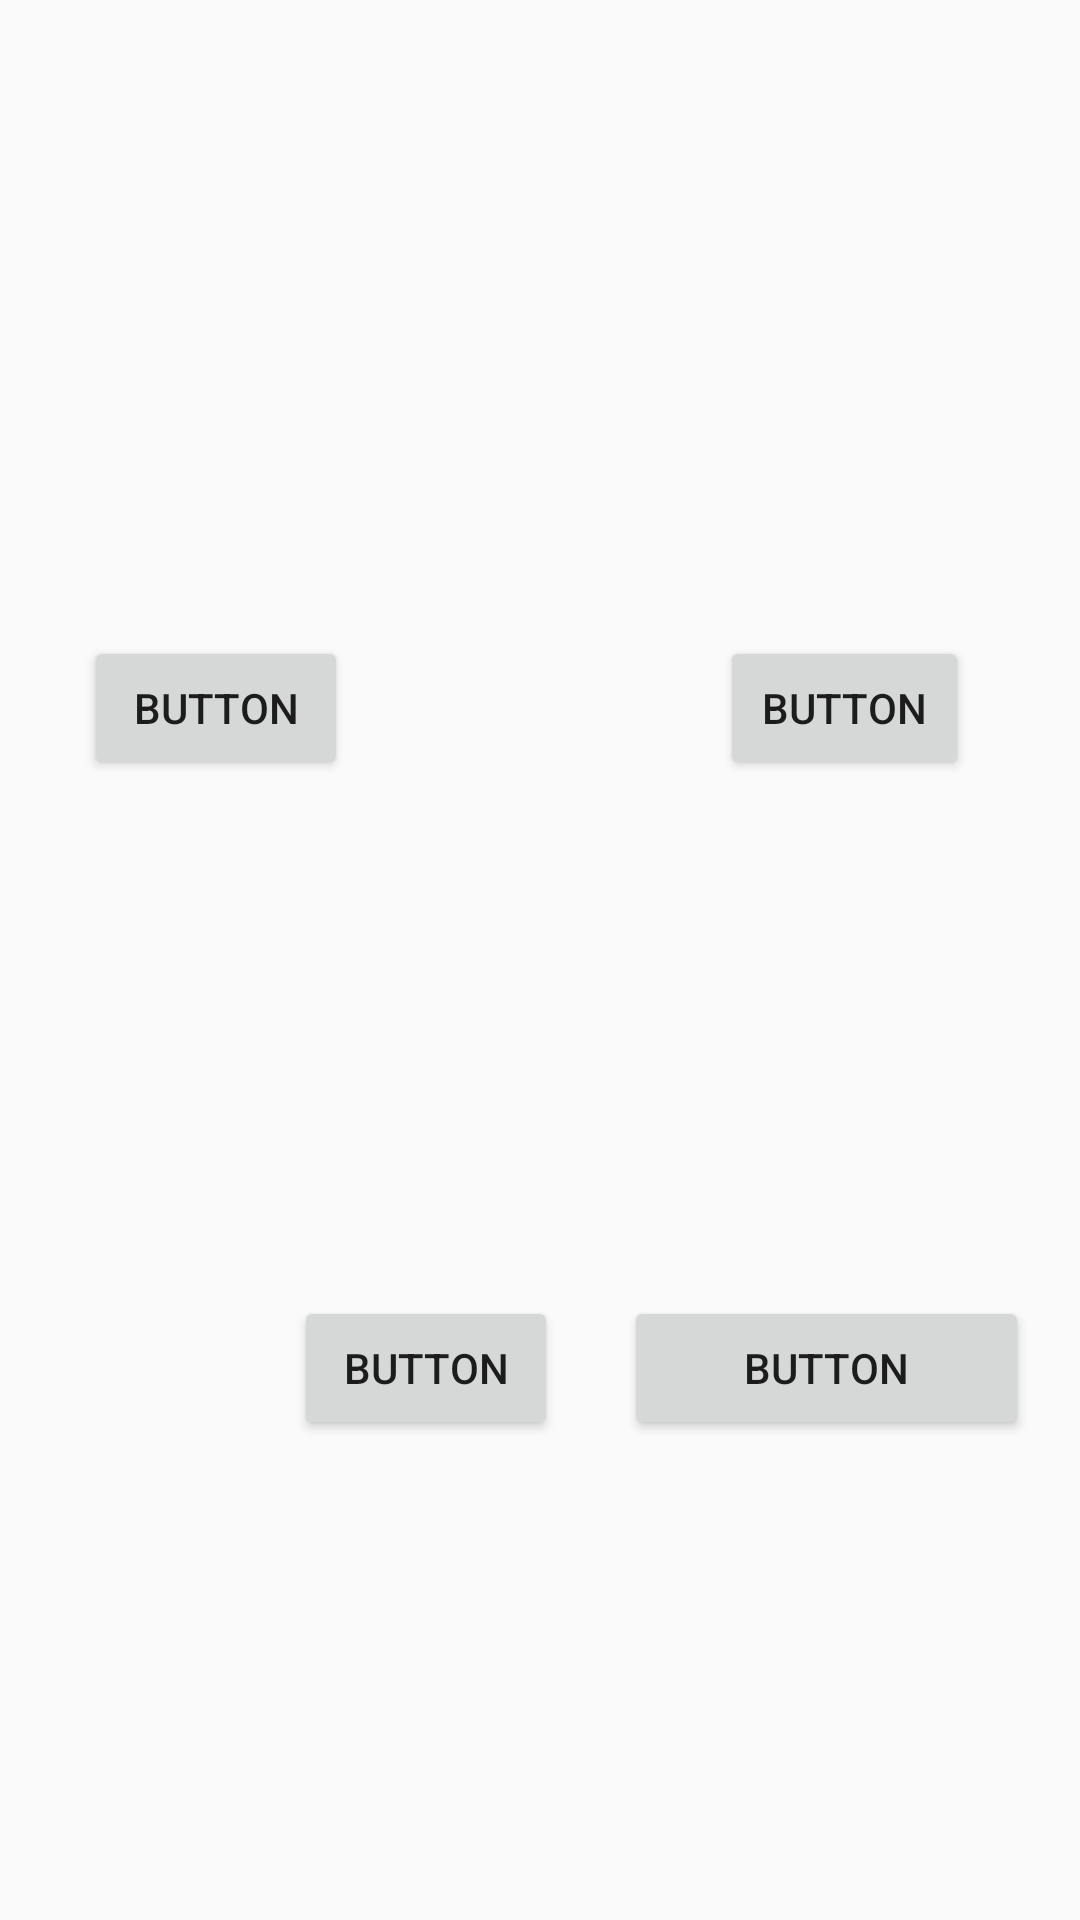

The Android layout XML behind this screen, and the referenced resources:
<!-- AndroidManifest.xml: application theme AppTheme -->
<!-- res/layout/activity_constraint.xml -->
<?xml version="1.0" encoding="utf-8"?>
<android.support.constraint.ConstraintLayout xmlns:android="http://schemas.android.com/apk/res/android"
    xmlns:app="http://schemas.android.com/apk/res-auto"
    xmlns:tools="http://schemas.android.com/tools"
    android:layout_width="match_parent"
    android:layout_height="match_parent"
    tools:context=".ConstraintActivity"
    tools:layout_editor_absoluteY="25dp">


    <Button
        android:id="@+id/button8"
        android:layout_width="wrap_content"
        android:layout_height="wrap_content"
        android:layout_marginEnd="124dp"
        android:layout_marginStart="28dp"
        android:text="Button"
        app:layout_constraintBottom_toBottomOf="@+id/button9"
        app:layout_constraintEnd_toStartOf="@+id/button9"
        app:layout_constraintStart_toStartOf="parent"
        app:layout_constraintTop_toTopOf="@+id/button9" />

    <Button
        android:id="@+id/button9"
        android:layout_width="0dp"
        android:layout_height="wrap_content"
        android:layout_marginEnd="37dp"
        android:layout_marginTop="212dp"
        android:text="Button"
        app:layout_constraintEnd_toEndOf="parent"
        app:layout_constraintStart_toEndOf="@+id/button8"
        app:layout_constraintTop_toTopOf="parent" />

    <Button
        android:id="@+id/button10"
        android:layout_width="wrap_content"
        android:layout_height="wrap_content"
        android:layout_marginBottom="160dp"
        android:layout_marginEnd="22dp"
        android:layout_marginStart="98dp"
        android:text="Button"
        app:layout_constraintBottom_toBottomOf="parent"
        app:layout_constraintEnd_toStartOf="@+id/button11"
        app:layout_constraintStart_toStartOf="parent" />

    <Button
        android:id="@+id/button11"
        android:layout_width="0dp"
        android:layout_height="wrap_content"
        android:layout_marginEnd="17dp"
        android:text="Button"
        app:layout_constraintBaseline_toBaselineOf="@+id/button10"
        app:layout_constraintEnd_toEndOf="parent"
        app:layout_constraintStart_toEndOf="@+id/button10" />
</android.support.constraint.ConstraintLayout>
<!-- resources referenced by this layout -->
<resources>
  <style name="AppTheme" parent="Base.Theme.AppCompat.Light.DarkActionBar">
          
          <item name="colorPrimary">@color/colorPrimary</item>
          <item name="colorPrimaryDark">@color/colorPrimaryDark</item>
          <item name="colorAccent">@color/colorAccent</item>
      </style>
  <!-- not gathered from this repository: default colours our renderer supplied (Android Studio template values) -->
  <color name="colorPrimary">#FF6200EE</color>
  <color name="colorPrimaryDark">#FF3700B3</color>
  <color name="colorAccent">#FF03DAC5</color>
</resources>
